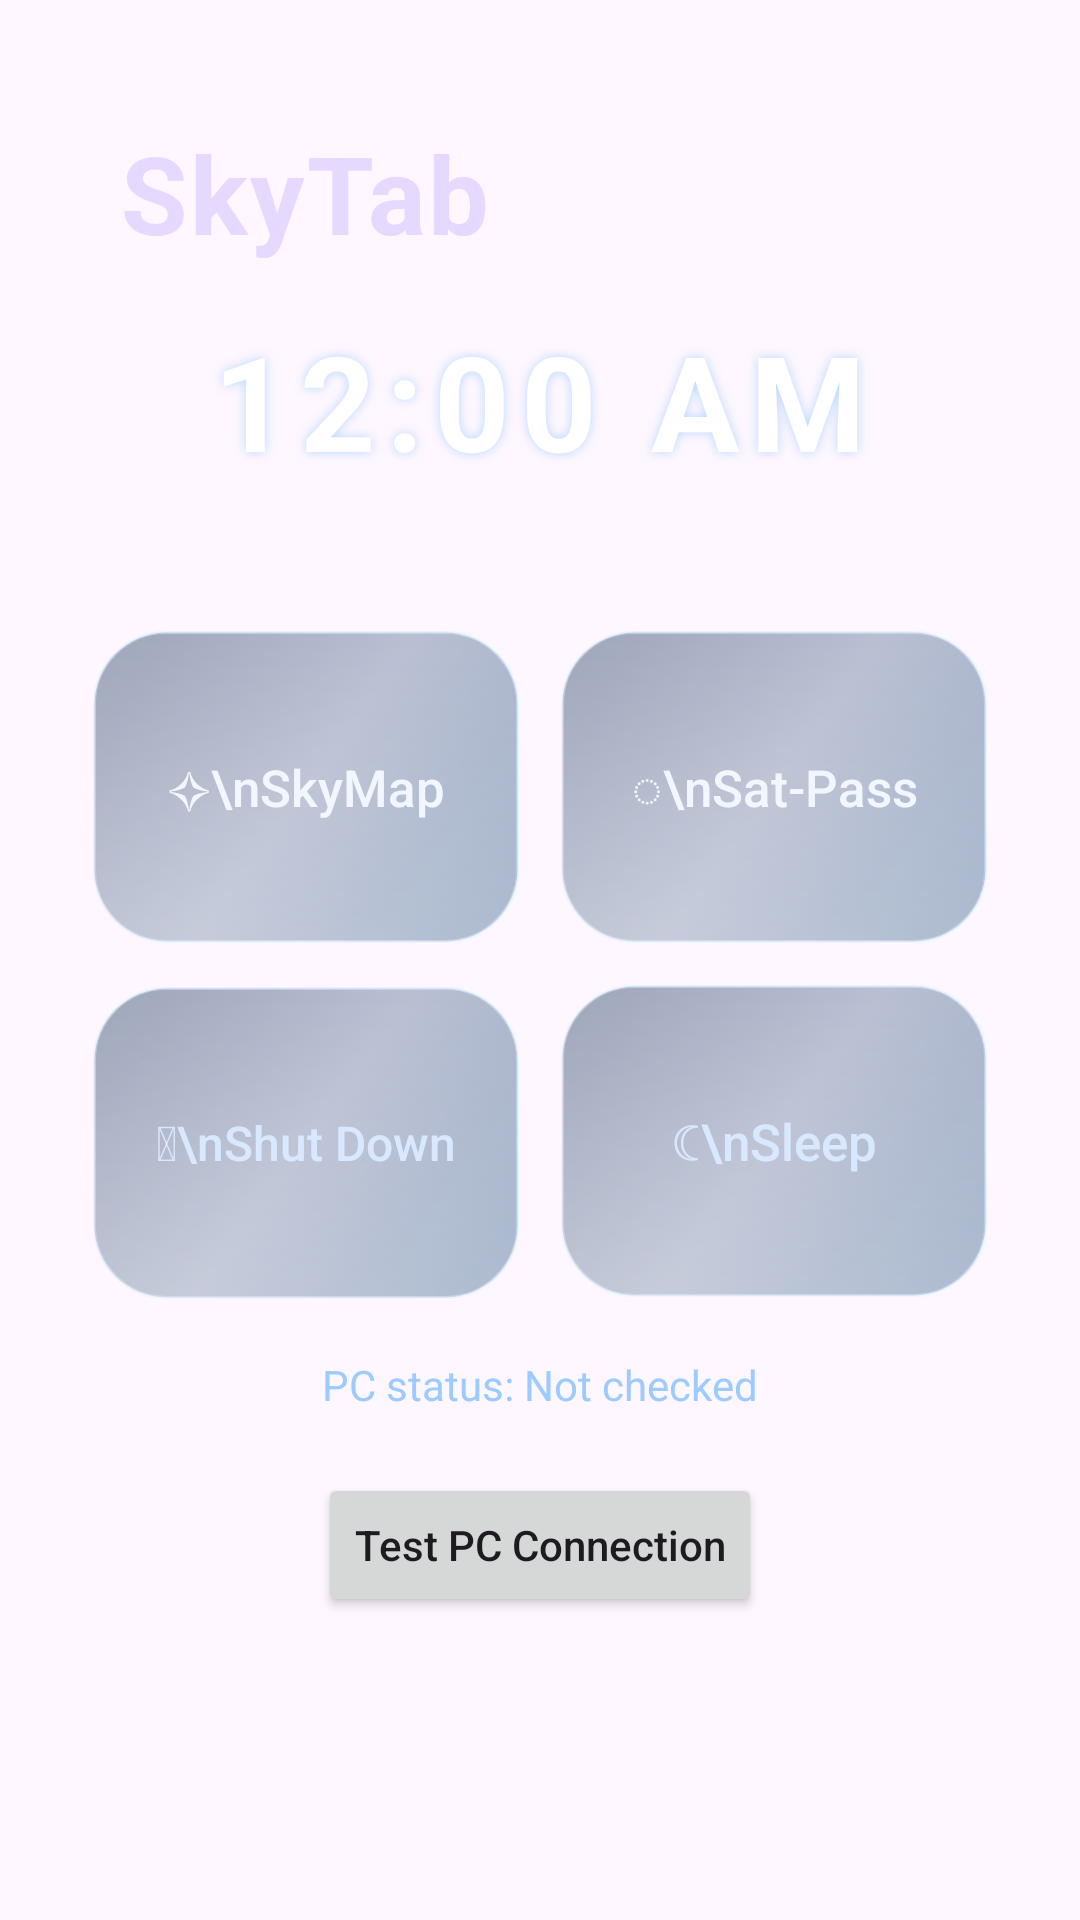

Android layout source for this screen:
<!-- AndroidManifest.xml: application theme Theme.SkyTab -->
<!-- res/layout/activity_main.xml -->
<androidx.constraintlayout.widget.ConstraintLayout
    xmlns:android="http://schemas.android.com/apk/res/android"
    xmlns:app="http://schemas.android.com/apk/res-auto"
    xmlns:tools="http://schemas.android.com/tools"
    android:layout_width="match_parent"
    android:layout_height="match_parent"
    android:background="@drawable/sky_background"
    android:padding="24dp">

    <TextView
        android:id="@+id/appTitle"
        android:layout_width="wrap_content"
        android:layout_height="46dp"
        android:layout_marginStart="16dp"
        android:layout_marginTop="16dp"
        android:fontFamily="sans-serif"
        android:letterSpacing="0.02"
        android:text="SkyTab"
        android:textColor="#E5D9FF"
        android:textSize="36sp"
        android:textStyle="bold"
        app:layout_constraintStart_toStartOf="parent"
        app:layout_constraintTop_toTopOf="parent" />

    <TextView
        android:id="@+id/clockText"
        android:layout_width="wrap_content"
        android:layout_height="wrap_content"
        android:layout_marginTop="24dp"
        android:fontFamily="sans-serif"
        android:includeFontPadding="false"
        android:letterSpacing="0.08"
        android:shadowColor="#806FBAFF"
        android:shadowDx="0"
        android:shadowDy="0"
        android:shadowRadius="8"
        android:text="12:00 AM"
        android:textColor="#FFFFFF"
        android:textSize="44sp"
        android:textStyle="bold"
        app:layout_constraintTop_toBottomOf="@id/appTitle"
        app:layout_constraintStart_toStartOf="parent"
        app:layout_constraintEnd_toEndOf="parent" />

    <GridLayout
        android:id="@+id/actionGrid"
        android:layout_width="match_parent"
        android:layout_height="wrap_content"
        android:columnCount="2"
        android:rowCount="2"
        android:useDefaultMargins="false"
        android:layout_marginTop="42dp"
        app:layout_constraintTop_toBottomOf="@id/clockText"
        app:layout_constraintStart_toStartOf="parent"
        app:layout_constraintEnd_toEndOf="parent">

        <Button
            android:id="@+id/skyMapButton"
            android:layout_width="0dp"
            android:layout_height="104dp"
            android:layout_columnWeight="1"
            android:layout_margin="7dp"
            android:background="@drawable/sky_card"
            android:text="✧\nSkyMap"
            android:textAllCaps="false"
            android:textColor="#F2F7FF"
            android:textSize="17sp"
            android:fontFamily="sans-serif-medium"
            android:stateListAnimator="@null" />

        <Button
            android:id="@+id/satPassButton"
            android:layout_width="0dp"
            android:layout_height="104dp"
            android:layout_columnWeight="1"
            android:layout_margin="7dp"
            android:background="@drawable/sky_card"
            android:text="◌\nSat-Pass"
            android:textAllCaps="false"
            android:textColor="#F2F7FF"
            android:textSize="17sp"
            android:fontFamily="sans-serif-medium"
            android:stateListAnimator="@null" />

        <Button
            android:id="@+id/shutDownButton"
            android:layout_width="0dp"
            android:layout_height="104dp"
            android:layout_columnWeight="1"
            android:layout_margin="7dp"
            android:background="@drawable/sky_card"
            android:text="⏻\nShut Down"
            android:textAllCaps="false"
            android:textColor="#D8E9FF"
            android:textSize="16sp"
            android:fontFamily="sans-serif-medium"
            android:stateListAnimator="@null" />

        <Button
            android:id="@+id/sleepButton"
            android:layout_width="0dp"
            android:layout_height="104dp"
            android:layout_columnWeight="1"
            android:layout_margin="7dp"
            android:background="@drawable/sky_card"
            android:text="☾\nSleep"
            android:textAllCaps="false"
            android:textColor="#D8E9FF"
            android:textSize="17sp"
            android:fontFamily="sans-serif-medium"
            android:stateListAnimator="@null" />


    </GridLayout>

    <TextView
        android:id="@+id/pcStatusText"
        android:layout_width="wrap_content"
        android:layout_height="wrap_content"
        android:layout_marginTop="12dp"
        android:text="PC status: Not checked"
        android:textColor="#9CCBFF"
        android:textSize="14sp"
        app:layout_constraintTop_toBottomOf="@id/actionGrid"
        app:layout_constraintStart_toStartOf="parent"
        app:layout_constraintEnd_toEndOf="parent" />

    <Button
        android:id="@+id/testConnectionButton"
        android:layout_width="wrap_content"
        android:layout_height="wrap_content"
        android:text="Test PC Connection"
        android:textAllCaps="false"
        app:layout_constraintTop_toBottomOf="@id/pcStatusText"
        app:layout_constraintStart_toStartOf="parent"
        app:layout_constraintEnd_toEndOf="parent"
        android:layout_marginTop="20dp" />

</androidx.constraintlayout.widget.ConstraintLayout>
<!-- resources referenced by this layout -->
<resources>
  <!-- drawable sky_card (drawable) -->
  <layer-list xmlns:android="http://schemas.android.com/apk/res/android">
      <item>
          <shape android:shape="rectangle">
              <corners android:radius="24dp" />
              <gradient
                  android:angle="135"
                  android:startColor="#883D6590"
                  android:centerColor="#55304F78"
                  android:endColor="#77304768" />
              <stroke
                  android:width="1dp"
                  android:color="#77D7EEFF" />
          </shape>
      </item>
      <item
          android:left="1dp"
          android:top="1dp"
          android:right="1dp">
          <shape android:shape="rectangle">
              <corners android:radius="23dp" />
              <gradient
                  android:angle="90"
                  android:startColor="#33FFFFFF"
                  android:endColor="#00FFFFFF" />
          </shape>
      </item>
  </layer-list>
  <style name="Theme.SkyTab" parent="Base.Theme.SkyTab" />
  <style name="Base.Theme.SkyTab" parent="Theme.Material3.DayNight.NoActionBar">
          
          
      </style>
</resources>
